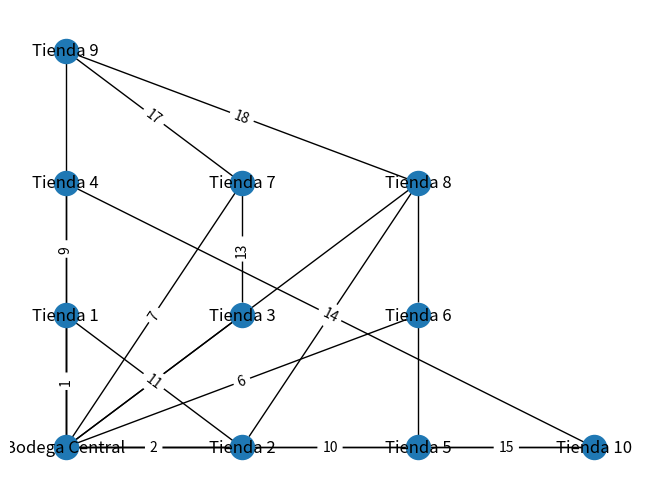

Reproduce this figure in Python.
"""
1. Definir el grafo:
    Crear una estructura de datos para representar el grafo, que contenga nodos y aristas.
    Identificar las ubicaciones relevantes de la empresa y asignar un identificador único a cada una.
    Definir las conexiones entre las ubicaciones mediante aristas, especificando el nodo de origen, el nodo de destino y el peso asociado (distancia o costo).
    Inicializar las estructuras de datos:

2. Crear una lista de nodos visitados y una lista de nodos no visitados.
    Asignar un valor de distancia inicialmente infinito a todos los nodos, excepto al nodo de origen, al cual se le asigna una distancia de 0.
    Implementar el algoritmo de Dijkstra:

3. Iniciar en el nodo de origen y marcarlo como visitado.
    Actualizar las distancias de los nodos adyacentes al nodo actual si se encuentra una ruta más corta.
    Elegir el nodo no visitado con la distancia más corta y marcarlo como visitado.
    Repetir el paso anterior hasta que se visiten todos los nodos o se llegue al nodo de destino, si es necesario.
4. Rastrear la ruta más corta: 
    Al finalizar el algoritmo, se obtendrán las distancias más cortas desde el nodo de origen a todos los demás nodos. Si se necesita encontrar una ruta específica, rastrear los nodos visitados desde el nodo de destino hasta el nodo de origen utilizando la información almacenada durante la ejecución del algoritmo.
5. Analizar y optimizar:
    Analizar los resultados obtenidos y considerar factores adicionales relevantes para optimizar el plan de distribución y logística, como restricciones de capacidad, horarios, preferencias de los clientes, entre otros.
    Realizar ajustes en el grafo o en los pesos de las aristas según sea necesario para mejorar la eficiencia y minimizar los costos asociados a la distribución.
"""

# Importar librerias
import networkx as nx
import matplotlib.pyplot as plt

# Crear grafo
G = nx.Graph()

# Agregar nodos
G.add_node("Bodega Central", pos = (0, 0))
G.add_node("Tienda 1", pos = (0, 1))
G.add_node("Tienda 2", pos = (1, 0))
G.add_node("Tienda 3", pos = (1, 1))
G.add_node("Tienda 4", pos = (0, 2))
G.add_node("Tienda 5", pos = (2, 0))
G.add_node("Tienda 6", pos = (2, 1))
G.add_node("Tienda 7", pos = (1, 2))
G.add_node("Tienda 8", pos = (2, 2))
G.add_node("Tienda 9", pos = (0, 3))
G.add_node("Tienda 10", pos = (3, 0))

# Agregar aristas
G.add_edge("Bodega Central", "Tienda 1", weight = 1)
G.add_edge("Bodega Central", "Tienda 2", weight = 2)
G.add_edge("Bodega Central", "Tienda 3", weight = 3)
G.add_edge("Bodega Central", "Tienda 4", weight = 4)
G.add_edge("Bodega Central", "Tienda 5", weight = 5)
G.add_edge("Bodega Central", "Tienda 6", weight = 6)
G.add_edge("Bodega Central", "Tienda 7", weight = 7)
G.add_edge("Bodega Central", "Tienda 8", weight = 8)
G.add_edge("Bodega Central", "Tienda 9", weight = 9)
G.add_edge("Bodega Central", "Tienda 10", weight = 10)
G.add_edge("Tienda 1", "Tienda 2", weight = 11)
G.add_edge("Tienda 2", "Tienda 8", weight = 12)
G.add_edge("Tienda 3", "Tienda 7", weight = 13)
G.add_edge("Tienda 4", "Tienda 10", weight = 14)
G.add_edge("Tienda 10", "Tienda 5", weight = 15)
G.add_edge("Tienda 5", "Tienda 8", weight = 16)
G.add_edge("Tienda 9", "Tienda 7", weight = 17)
G.add_edge("Tienda 9", "Tienda 8", weight = 18)


# Obtener posiciones de los nodos
pos = nx.get_node_attributes(G, 'pos')

# Dibujar grafo
nx.draw(G, pos, with_labels = True)
# Obtener pesos de las aristas
labels = nx.get_edge_attributes(G, 'weight')
# Dibujar pesos de las aristas
nx.draw_networkx_edge_labels(G, pos, edge_labels = labels)
plt.show()

# Algoritmo de Dijkstra
# Distancia mas corta entre Bodega Central y Tienda 1
print(nx.dijkstra_path(G, 'Bodega Central', 'Tienda 1'))
# Distancia mas corta entre Bodega Central y Tienda 2
print(nx.dijkstra_path(G, 'Bodega Central', 'Tienda 2'))
# Distancia mas corta entre Bodega Central y Tienda 3
print(nx.dijkstra_path(G, 'Bodega Central', 'Tienda 3'))
# Distancia mas corta entre Bodega Central y Tienda 4
print(nx.dijkstra_path(G, 'Bodega Central', 'Tienda 4'))
# Distancia mas corta entre Bodega Central y Tienda 5
print(nx.dijkstra_path(G, 'Bodega Central', 'Tienda 5'))
# Distancia mas corta entre Bodega Central y Tienda 6
print(nx.dijkstra_path(G, 'Bodega Central', 'Tienda 6'))
# Distancia mas corta entre Bodega Central y Tienda 7
print(nx.dijkstra_path(G, 'Bodega Central', 'Tienda 7'))
# Distancia mas corta entre Bodega Central y Tienda 8
print(nx.dijkstra_path(G, 'Bodega Central', 'Tienda 8'))
# Distancia mas corta entre Bodega Central y Tienda 9
print(nx.dijkstra_path(G, 'Bodega Central', 'Tienda 9'))
# Distancia mas corta entre Bodega Central y Tienda 10
print(nx.dijkstra_path(G, 'Bodega Central', 'Tienda 10'))
